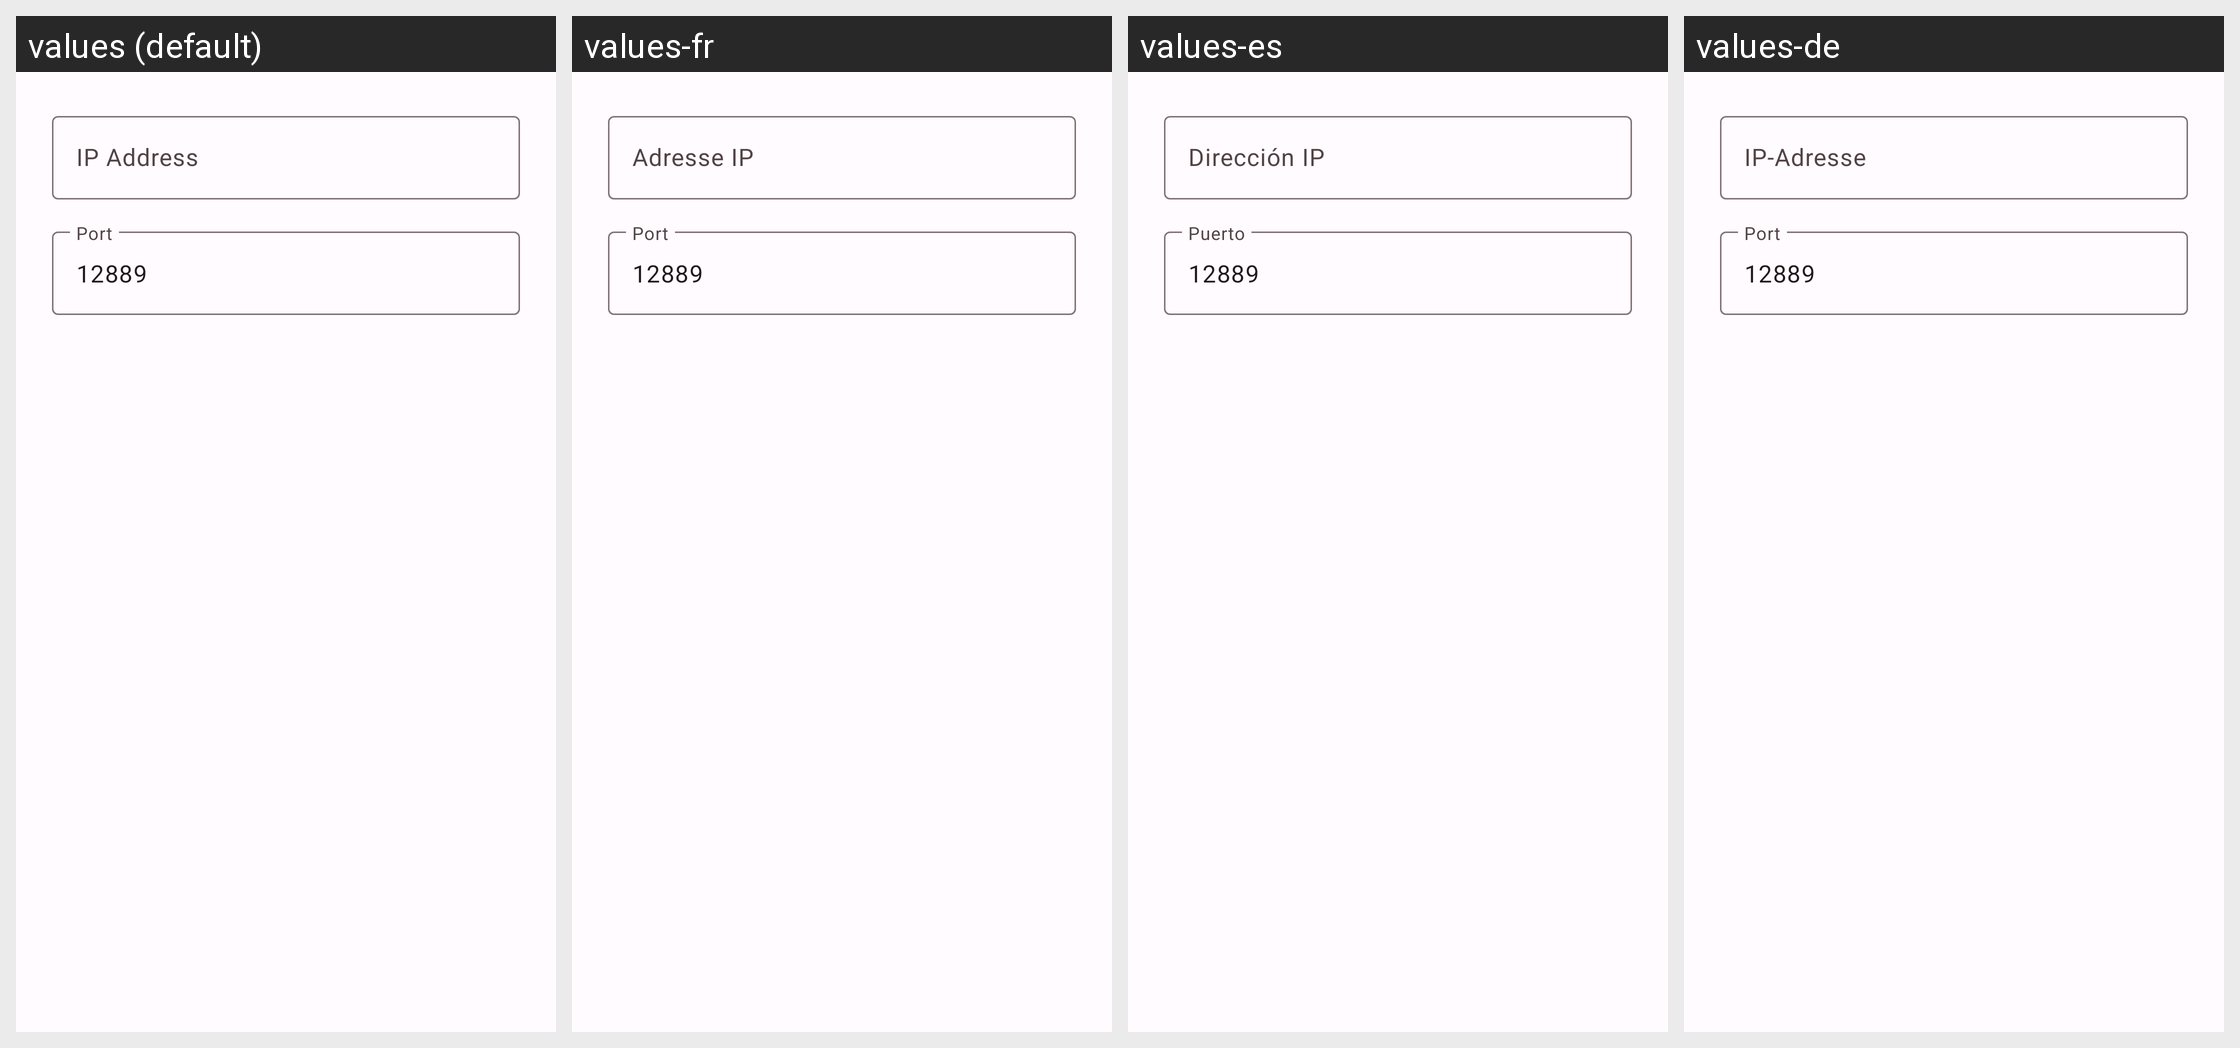

Translations of the strings shown on this Android screen, per locale in the grid:
Android screen res/layout/dialog_manual_entry.xml rendered under 4 locales, left to right: values (default), values-fr, values-es, values-de. Device: Nexus 5 (rendered at 1080×1920; each locale shown at half size, 540×960, under a caption strip naming it); theme Theme.AriaCast.
Other locales in the repository, not shown: values-it, values-ja, values-nl, values-pl, values-ta, values-zh.
Strings drawn on this screen, with the default value and each locale's value (text and hints the layout hard-codes, and strings that could not be matched under every locale, appear in the picture but are not listed):

ip_address
  values: IP Address
  values-fr: Adresse IP
  values-es: Dirección IP
  values-de: IP-Adresse

port
  values: Port
  values-fr: Port
  values-es: Puerto
  values-de: Port
